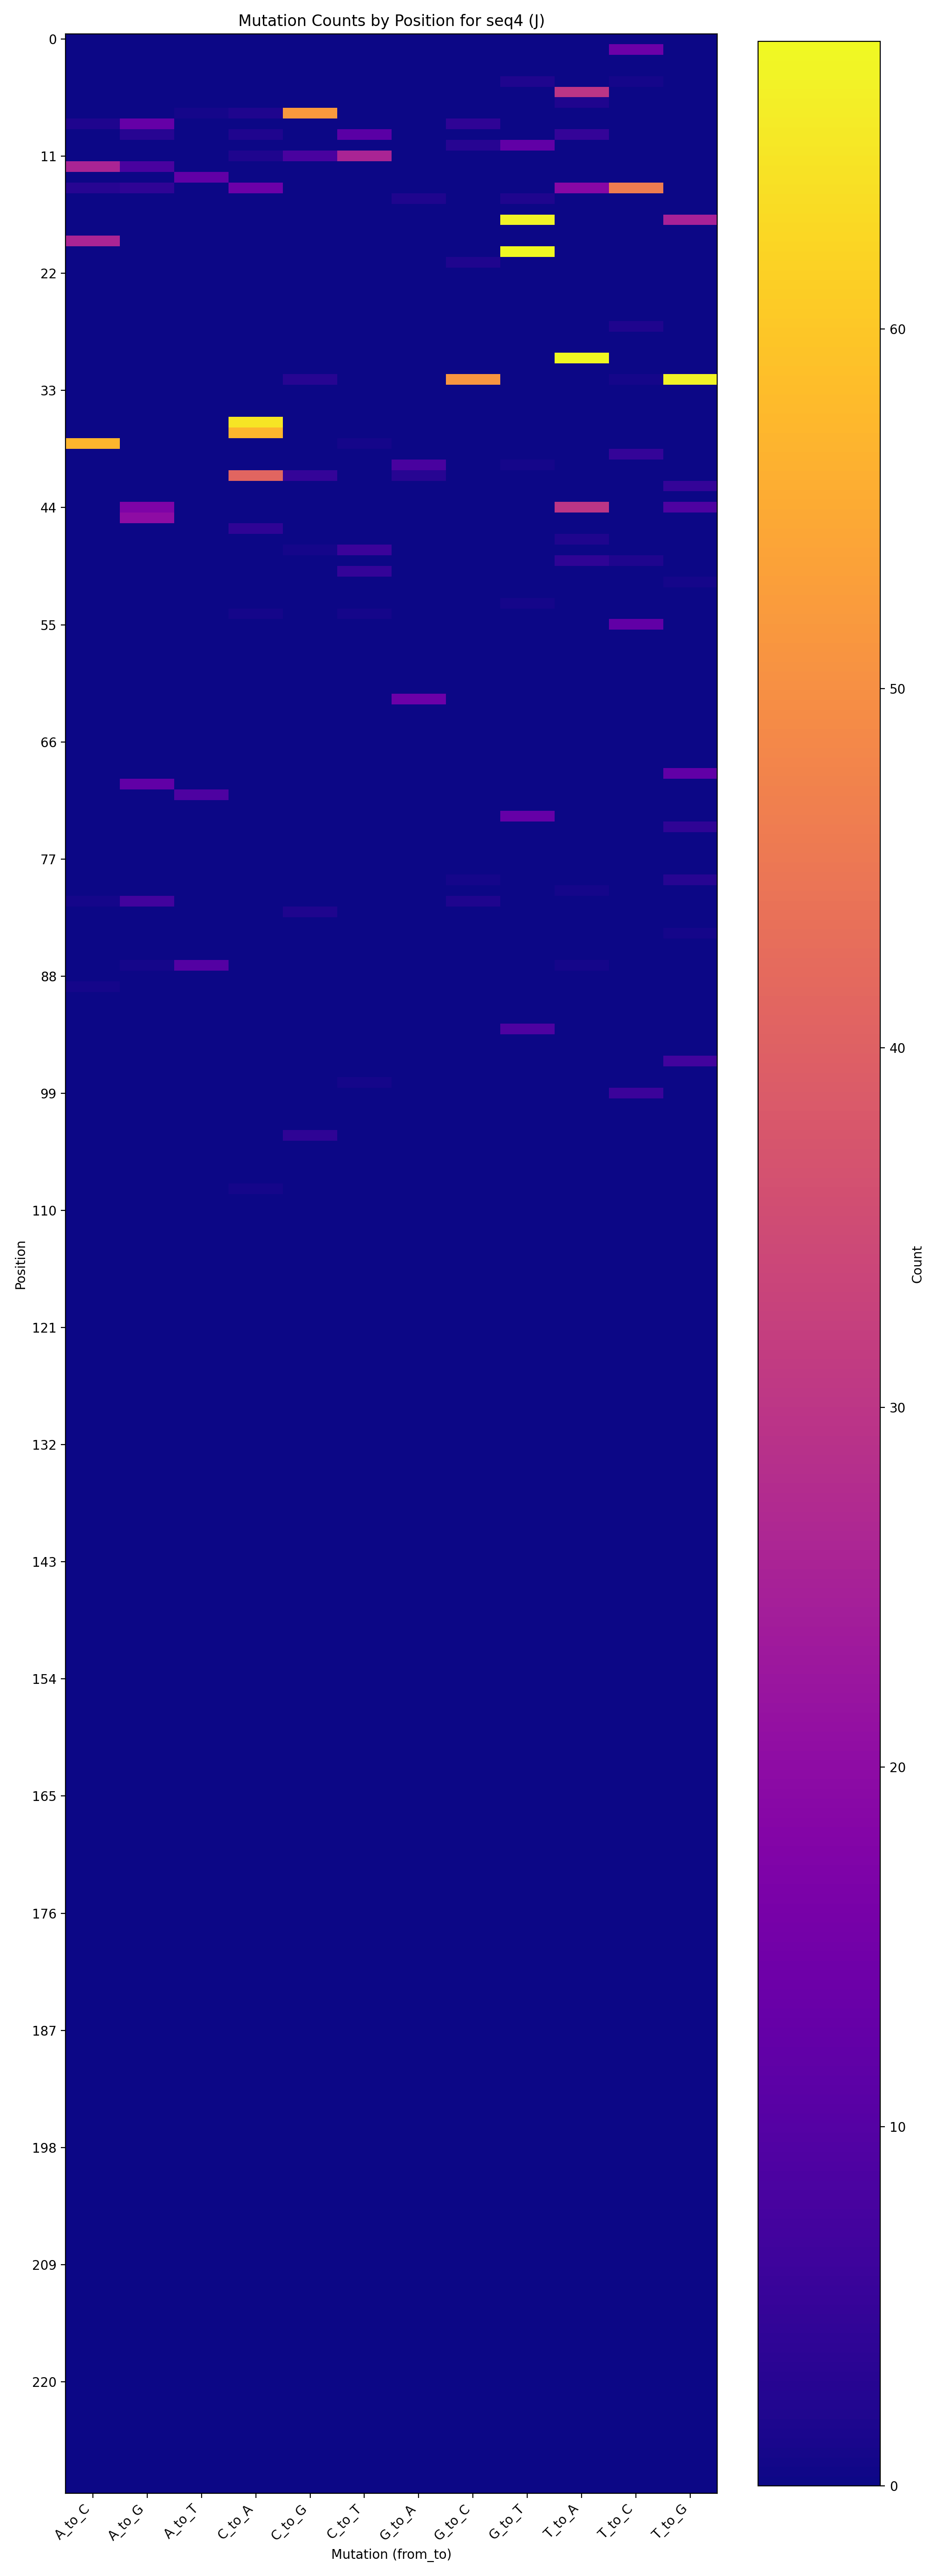

The file beside this chart, header and first rows:
position, original_nt, A_to_C, A_to_G, A_to_T, C_to_A, C_to_G, C_to_T, G_to_A, G_to_C, G_to_T, T_to_A, T_to_C, T_to_G
1, T, 0, 0, 0, 0, 0, 0, 0, 0, 0, 0, 14, 0
4, G, 0, 0, 0, 0, 0, 0, 0, 0, 2, 0, 1, 0
5, T, 0, 0, 0, 0, 0, 0, 0, 0, 0, 30, 0, 0
6, T, 0, 0, 0, 0, 0, 0, 0, 0, 0, 2, 0, 0
7, C, 0, 0, 1, 2, 52, 0, 0, 0, 0, 0, 0, 0
8, A, 2, 13, 0, 0, 0, 0, 0, 4, 0, 0, 0, 0
9, C, 0, 3, 0, 2, 0, 11, 0, 0, 0, 5, 0, 0
10, G, 0, 0, 0, 0, 0, 0, 0, 3, 12, 0, 0, 0
11, C, 0, 0, 0, 2, 8, 26, 0, 0, 0, 0, 0, 0
12, A, 26, 8, 0, 0, 0, 0, 0, 0, 0, 0, 0, 0
13, A, 0, 0, 12, 0, 0, 0, 0, 0, 0, 0, 0, 0
14, T, 3, 4, 0, 14, 0, 0, 0, 0, 0, 19, 46, 0
15, G, 0, 0, 0, 0, 0, 0, 2, 0, 2, 0, 0, 0
17, G, 0, 0, 0, 0, 0, 0, 0, 0, 67, 0, 0, 25
19, A, 26, 0, 0, 0, 0, 0, 0, 0, 0, 0, 0, 0
20, G, 0, 0, 0, 0, 0, 0, 0, 0, 68, 0, 0, 0
21, G, 0, 0, 0, 0, 0, 0, 0, 2, 0, 0, 0, 0
27, T, 0, 0, 0, 0, 0, 0, 0, 0, 0, 0, 2, 0
30, T, 0, 0, 0, 0, 0, 0, 0, 0, 0, 68, 0, 0
32, T, 0, 0, 0, 0, 3, 0, 0, 51, 0, 0, 1, 67
36, C, 0, 0, 0, 65, 0, 0, 0, 0, 0, 0, 0, 0
37, C, 0, 0, 0, 57, 0, 0, 0, 0, 0, 0, 0, 0
38, A, 57, 0, 0, 0, 0, 1, 0, 0, 0, 0, 0, 0
39, T, 0, 0, 0, 0, 0, 0, 0, 0, 0, 0, 5, 0
40, G, 0, 0, 0, 0, 0, 0, 8, 0, 1, 0, 0, 0
41, C, 0, 0, 0, 41, 5, 0, 3, 0, 0, 0, 0, 0
42, T, 0, 0, 0, 0, 0, 0, 0, 0, 0, 0, 0, 5
44, T, 0, 17, 0, 0, 0, 0, 0, 0, 0, 30, 0, 9
45, A, 0, 20, 0, 0, 0, 0, 0, 0, 0, 0, 0, 0
46, C, 0, 0, 0, 4, 0, 0, 0, 0, 0, 0, 0, 0
47, T, 0, 0, 0, 0, 0, 0, 0, 0, 0, 2, 0, 0
48, C, 0, 0, 0, 0, 1, 6, 0, 0, 0, 0, 0, 0
49, T, 0, 0, 0, 0, 0, 0, 0, 0, 0, 4, 2, 0
50, C, 0, 0, 0, 0, 0, 5, 0, 0, 0, 0, 0, 0
51, T, 0, 0, 0, 0, 0, 0, 0, 0, 0, 0, 0, 1
53, G, 0, 0, 0, 0, 0, 0, 0, 0, 1, 0, 0, 0
54, C, 0, 0, 0, 1, 0, 1, 0, 0, 0, 0, 0, 0
55, T, 0, 0, 0, 0, 0, 0, 0, 0, 0, 0, 12, 0
62, G, 0, 0, 0, 0, 0, 0, 14, 0, 0, 0, 0, 0
69, T, 0, 0, 0, 0, 0, 0, 0, 0, 0, 0, 0, 12
70, A, 0, 12, 0, 0, 0, 0, 0, 0, 0, 0, 0, 0
71, A, 0, 0, 9, 0, 0, 0, 0, 0, 0, 0, 0, 0
73, G, 0, 0, 0, 0, 0, 0, 0, 0, 13, 0, 0, 0
74, T, 0, 0, 0, 0, 0, 0, 0, 0, 0, 0, 0, 4
79, T, 0, 0, 0, 0, 0, 0, 0, 1, 0, 0, 0, 3
80, T, 0, 0, 0, 0, 0, 0, 0, 0, 0, 1, 0, 0
81, A, 1, 7, 0, 0, 0, 0, 0, 2, 0, 0, 0, 0
82, C, 0, 0, 0, 0, 2, 0, 0, 0, 0, 0, 0, 0
84, T, 0, 0, 0, 0, 0, 0, 0, 0, 0, 0, 0, 1
87, A, 0, 1, 10, 0, 0, 0, 0, 0, 0, 1, 0, 0
89, A, 1, 0, 0, 0, 0, 0, 0, 0, 0, 0, 0, 0
93, G, 0, 0, 0, 0, 0, 0, 0, 0, 9, 0, 0, 0
96, T, 0, 0, 0, 0, 0, 0, 0, 0, 0, 0, 0, 7
98, C, 0, 0, 0, 0, 0, 1, 0, 0, 0, 0, 0, 0
99, T, 0, 0, 0, 0, 0, 0, 0, 0, 0, 0, 6, 0
103, C, 0, 0, 0, 0, 4, 0, 0, 0, 0, 0, 0, 0
108, C, 0, 0, 0, 1, 0, 0, 0, 0, 0, 0, 0, 0
